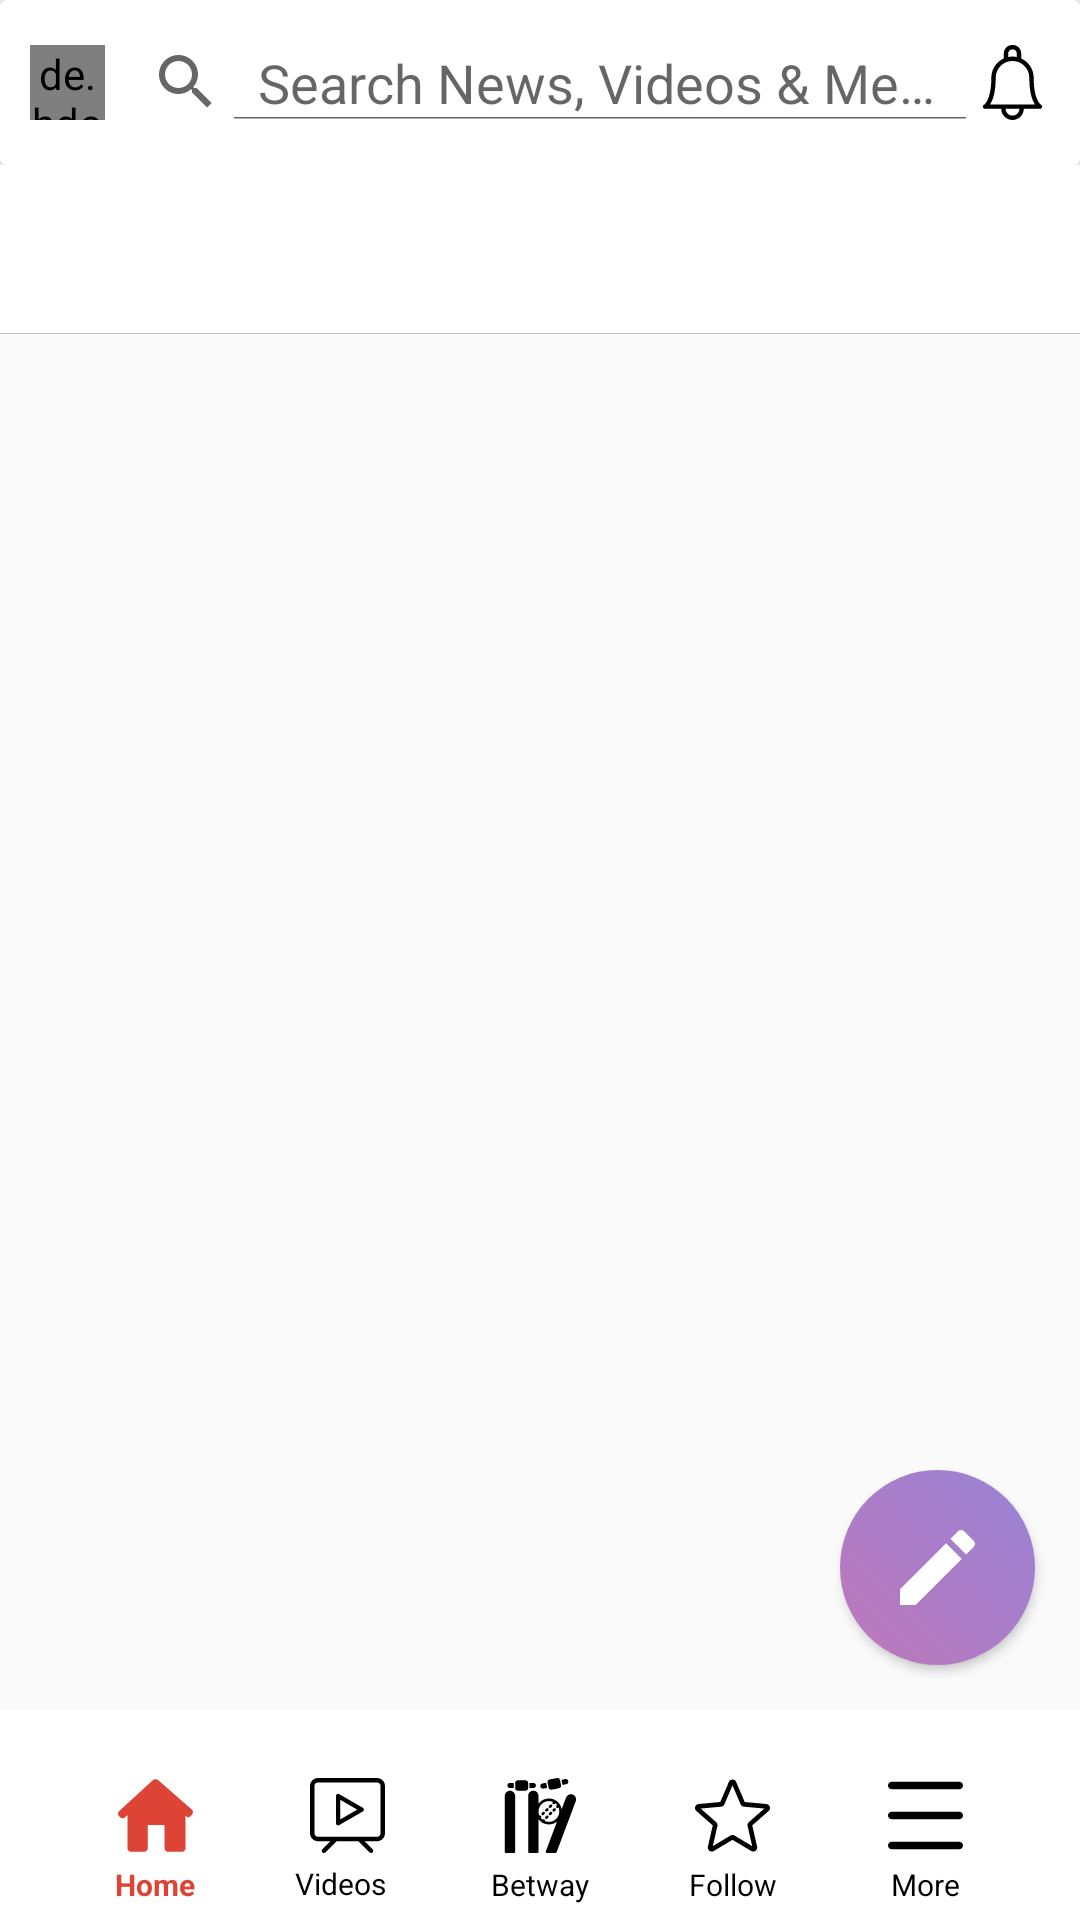

Layout XML and referenced resources for this Android screen:
<!-- AndroidManifest.xml: application theme Theme.DailyHunt_Clone -->
<!-- res/layout/activity_homes.xml -->
<?xml version="1.0" encoding="utf-8"?>
<androidx.constraintlayout.widget.ConstraintLayout xmlns:android="http://schemas.android.com/apk/res/android"
    xmlns:app="http://schemas.android.com/apk/res-auto"
    class="com.example.dailyhunt_clone.HomeActivity"
    android:layout_width="match_parent"
    android:layout_height="match_parent">



        <androidx.constraintlayout.widget.ConstraintLayout
            android:id="@+id/coordinator"
            android:layout_width="match_parent"
            android:layout_height="0dp"
            app:layout_constraintBottom_toTopOf="@+id/bottomActionbarDiscover"
            app:layout_constraintStart_toStartOf="parent"
            app:layout_constraintTop_toTopOf="parent">

            <androidx.constraintlayout.widget.ConstraintLayout
                android:layout_width="match_parent"
                android:layout_height="match_parent"
                app:layout_behavior="@string/appbar_scrolling_view_behavior">

                <FrameLayout
                    android:id="@+id/fragment_container"
                    android:layout_width="match_parent"
                    android:layout_height="match_parent"
                    app:layout_constraintStart_toStartOf="parent"
                    app:layout_constraintTop_toTopOf="parent" />

            </androidx.constraintlayout.widget.ConstraintLayout>


        </androidx.constraintlayout.widget.ConstraintLayout>

        <androidx.constraintlayout.widget.ConstraintLayout
            android:id="@+id/constraintLayout"
            android:layout_width="match_parent"
            android:layout_height="wrap_content"
            app:layout_constraintEnd_toEndOf="parent"
            app:layout_constraintStart_toStartOf="parent"
            app:layout_constraintTop_toTopOf="parent">

            <androidx.cardview.widget.CardView
                android:id="@+id/cardView"
                style="@style/actionbar_cardView_style"
                app:layout_constraintEnd_toEndOf="parent"
                app:layout_constraintStart_toStartOf="parent"
                app:layout_constraintTop_toTopOf="parent">


                <de.hdodenhof.circleimageview.CircleImageView xmlns:app="http://schemas.android.com/apk/res-auto"
                    android:id="@+id/profile_image"
                    style="@style/discover_title_textStyle2"
                    android:src="@drawable/profile" />


                <SearchView
                    android:id="@+id/simpleSearchView"
                    android:layout_width="300dp"
                    android:layout_height="25dp"
                    android:layout_gravity="center"
                    android:iconifiedByDefault="false"
                    android:queryHint="Search News, Videos &amp; Memes" />


                <ImageView
                    android:layout_width="wrap_content"
                    android:layout_height="match_parent"
                    android:layout_gravity="center_horizontal|end"
                    android:layout_marginEnd="10dp"
                    android:src="@drawable/ic_bell"
                    app:layout_constraintEnd_toEndOf="parent" />


            </androidx.cardview.widget.CardView>

        </androidx.constraintlayout.widget.ConstraintLayout>


        <com.google.android.material.tabs.TabLayout
            android:id="@+id/tabLayout"
            android:layout_width="match_parent"
            android:layout_height="wrap_content"
            android:background="@android:color/white"
            android:minHeight="?attr/actionBarSize"
            app:layout_constraintBottom_toBottomOf="@+id/coordinator"
            app:layout_constraintEnd_toEndOf="parent"
            app:layout_constraintStart_toStartOf="parent"
            app:layout_constraintTop_toBottomOf="@+id/constraintLayout"
            app:layout_constraintVertical_bias="0.0"
            app:tabGravity="center"
            app:tabIconTint="@color/red"
            app:tabIndicatorColor="@color/red"
            app:tabIndicatorFullWidth="false"
            app:tabMode="scrollable"
            app:tabPaddingEnd="16dp"
            app:tabPaddingStart="16dp"
            app:tabSelectedTextColor="@color/red"
            app:tabTextAppearance="@style/AppTheme.Headlines.TabTextAppearance"
            app:tabTextColor="@android:color/black" />

        <View
            android:id="@+id/view"
            android:layout_width="match_parent"
            android:layout_height="0.2dp"
            android:background="#c3c2c5"
            app:layout_constraintEnd_toEndOf="parent"
            app:layout_constraintStart_toStartOf="parent"
            app:layout_constraintTop_toBottomOf="@+id/tabLayout" />


        <androidx.viewpager.widget.ViewPager
            android:id="@+id/home_viewPager"
            android:layout_width="wrap_content"
            android:layout_height="wrap_content"
            android:padding="5dp"
            app:layout_constraintEnd_toEndOf="parent"
            app:layout_constraintStart_toStartOf="parent"
            app:layout_constraintTop_toBottomOf="@+id/view" />


        <View
            android:id="@+id/bottomActionbarDiscover"
            style="@style/btoom_action_bar_style"
            app:layout_constraintBottom_toBottomOf="parent"
            app:layout_constraintEnd_toEndOf="parent"
            app:layout_constraintStart_toStartOf="parent" />

        <ImageView
            android:id="@+id/camera"
            android:layout_width="wrap_content"
            android:layout_height="wrap_content"
            android:src="@drawable/ic_house_black_silhouette_without_door"
            app:layout_constraintBottom_toBottomOf="@id/bottomActionbarDiscover"
            app:layout_constraintEnd_toStartOf="@+id/gallery"
            app:layout_constraintHorizontal_bias="0.5"
            app:layout_constraintStart_toStartOf="parent"
            app:layout_constraintTop_toTopOf="@id/bottomActionbarDiscover" />

        <TextView
            android:id="@+id/tvHome"
            android:layout_width="wrap_content"
            android:layout_height="wrap_content"
            android:layout_marginBottom="5dp"
            android:text="@string/home"
            android:textColor="@color/red"
            android:textSize="10sp"
            android:textStyle="bold"
            app:layout_constraintBottom_toBottomOf="parent"
            app:layout_constraintEnd_toEndOf="@+id/camera"
            app:layout_constraintStart_toStartOf="@+id/camera" />

        <ImageView
            android:id="@+id/gallery"
            android:layout_width="wrap_content"
            android:layout_height="wrap_content"
            android:src="@drawable/ic_tv"
            app:layout_constraintBottom_toBottomOf="@id/bottomActionbarDiscover"
            app:layout_constraintEnd_toStartOf="@+id/location"
            app:layout_constraintHorizontal_bias="0.5"
            app:layout_constraintStart_toEndOf="@+id/camera"
            app:layout_constraintTop_toTopOf="@id/bottomActionbarDiscover" />

        <TextView
            android:id="@+id/tvDepartment"
            android:layout_width="35dp"
            android:layout_height="14dp"
            android:layout_marginBottom="5dp"
            android:text="@string/videos"
            android:textColor="@color/black"
            android:textSize="10sp"
            app:layout_constraintBottom_toBottomOf="parent"
            app:layout_constraintEnd_toEndOf="@+id/gallery"
            app:layout_constraintStart_toStartOf="@+id/gallery" />

        <ImageView
            android:id="@+id/location"
            android:layout_width="wrap_content"
            android:layout_height="wrap_content"
            android:src="@drawable/ic_cricket"
            app:layout_constraintBottom_toBottomOf="@id/bottomActionbarDiscover"
            app:layout_constraintEnd_toStartOf="@+id/ivHeart"
            app:layout_constraintHorizontal_bias="0.5"
            app:layout_constraintStart_toEndOf="@+id/gallery"
            app:layout_constraintTop_toTopOf="@id/bottomActionbarDiscover" />

        <TextView
            android:id="@+id/tvAlert"
            android:layout_width="wrap_content"
            android:layout_height="wrap_content"
            android:layout_marginBottom="5dp"
            android:text="@string/betway"
            android:textColor="@color/black"
            android:textSize="10sp"
            app:layout_constraintBottom_toBottomOf="parent"
            app:layout_constraintEnd_toEndOf="@+id/bottomActionbarDiscover"
            app:layout_constraintStart_toStartOf="parent" />

        <ImageView
            android:id="@+id/ivHeart"
            android:layout_width="wrap_content"
            android:layout_height="wrap_content"
            android:src="@drawable/ic_star"
            app:layout_constraintBottom_toBottomOf="@id/bottomActionbarDiscover"
            app:layout_constraintEnd_toStartOf="@+id/ivSettings"
            app:layout_constraintHorizontal_bias="0.5"
            app:layout_constraintStart_toEndOf="@+id/location"
            app:layout_constraintTop_toTopOf="@id/bottomActionbarDiscover" />

        <TextView
            android:id="@+id/tvWishList"
            android:layout_width="wrap_content"
            android:layout_height="wrap_content"
            android:layout_marginBottom="5dp"
            android:text="@string/follow"
            android:textColor="@color/black"
            android:textSize="10sp"
            app:layout_constraintBottom_toBottomOf="parent"
            app:layout_constraintEnd_toEndOf="@+id/ivHeart"
            app:layout_constraintStart_toStartOf="@+id/ivHeart" />

        <ImageView
            android:id="@+id/ivSettings"
            android:layout_width="wrap_content"
            android:layout_height="wrap_content"
            android:src="@drawable/ic_menu"
            app:layout_constraintBottom_toBottomOf="@id/bottomActionbarDiscover"
            app:layout_constraintEnd_toEndOf="parent"
            app:layout_constraintHorizontal_bias="0.5"
            app:layout_constraintStart_toEndOf="@+id/ivHeart"
            app:layout_constraintTop_toTopOf="@id/bottomActionbarDiscover" />

        <TextView
            android:id="@+id/tvProfile"
            android:layout_width="wrap_content"
            android:layout_height="wrap_content"
            android:layout_marginBottom="5dp"
            android:text="@string/more"
            android:textColor="@color/black"
            android:textSize="10sp"
            app:layout_constraintBottom_toBottomOf="parent"
            app:layout_constraintEnd_toEndOf="@+id/ivSettings"
            app:layout_constraintStart_toStartOf="@+id/ivSettings" />

        <androidx.cardview.widget.CardView
            android:id="@+id/createPost"
            android:layout_width="wrap_content"
            android:layout_height="wrap_content"
            android:layout_margin="15dp"
            android:background="@color/white"
            app:cardCornerRadius="360dp"
            app:layout_constraintBottom_toTopOf="@id/bottomActionbarDiscover"
            app:layout_constraintEnd_toEndOf="parent">

            <ImageView
                android:id="@+id/ivDecline1"
                android:layout_width="wrap_content"
                android:layout_height="wrap_content"
                android:layout_gravity="center"
                android:background="@drawable/twocolor"
                android:padding="20dp"
                android:src="@drawable/ic_edit" />
        </androidx.cardview.widget.CardView>

</androidx.constraintlayout.widget.ConstraintLayout>
<!-- resources referenced by this layout -->
<resources>
  <color name="black">#FF000000</color>
  <color name="red">#dd4436</color>
  <color name="white">#FFFFFFFF</color>
  <!-- drawable ic_edit (drawable-hdpi) -->
  <vector xmlns:android="http://schemas.android.com/apk/res/android"
      android:width="25dp"
      android:height="25dp"
      android:viewportWidth="383.947"
      android:viewportHeight="383.947">
    <path
        android:fillColor="@color/white"
        android:pathData="M0,303.947l0,80l80,0l236.053,-236.054l-80,-80z"/>
    <path
        android:fillColor="@color/white"
        android:pathData="M377.707,56.053L327.893,6.24c-8.32,-8.32 -21.867,-8.32 -30.187,0l-39.04,39.04l80,80l39.04,-39.04C386.027,77.92 386.027,64.373 377.707,56.053z"/>
  </vector>
  <!-- drawable ic_menu (drawable) -->
  <vector xmlns:android="http://schemas.android.com/apk/res/android"
      android:width="25dp"
      android:height="25dp"
      android:viewportWidth="612"
      android:viewportHeight="612">
    <path
        android:fillColor="#FF000000"
        android:pathData="M581.4,520.199H30.6c-16.891,0 -30.6,13.709 -30.6,30.6C0,567.691 13.709,581.4 30.6,581.4h550.8c16.891,0 30.6,-13.709 30.6,-30.602C612,533.908 598.291,520.199 581.4,520.199zM30.6,91.799h550.8c16.891,0 30.6,-13.708 30.6,-30.6c0,-16.892 -13.709,-30.6 -30.6,-30.6H30.6C13.709,30.6 0,44.308 0,61.2C0,78.091 13.709,91.799 30.6,91.799zM581.4,275.399H30.6C13.709,275.399 0,289.108 0,306s13.709,30.6 30.6,30.6h550.8c16.891,0 30.6,-13.709 30.6,-30.6S598.291,275.399 581.4,275.399z"/>
  </vector>
  <!-- drawable twocolor (drawable) -->
  <?xml version="1.0" encoding="utf-8"?>
  <shape xmlns:android="http://schemas.android.com/apk/res/android"
      android:shape="rectangle" >
  
      <gradient
          android:angle="45"
          android:endColor="#9783d6"
          android:startColor="#be77b9"
          android:type="linear" />
  
  </shape>
  <string name="betway">Betway</string>
  <string name="follow">Follow</string>
  <string name="home">Home</string>
  <string name="more">More</string>
  <string name="videos">Videos</string>
  <style name="AppTheme.Headlines.TabTextAppearance" parent="TextAppearance.Design.Tab">
          <item name="android:textSize">12sp</item>
      </style>
  <style name="actionbar_cardView_style">
          <item name="android:layout_width">match_parent</item>
          <item name="android:layout_height">55dp</item>
          <item name="android:elevation">10dp</item>
      </style>
  <style name="btoom_action_bar_style">
          <item name="android:layout_width">match_parent</item>
          <item name="android:layout_height">70dp</item>
          <item name="android:background">@color/white</item>
      </style>
  <style name="discover_title_textStyle2">
          <item name="android:layout_width">25dp</item>
          <item name="android:layout_height">25dp</item>
          <item name="android:layout_gravity">center|start</item>
          <item name="android:layout_marginStart">10dp</item>
          <item name="android:textSize">23sp</item>
      </style>
  <style name="Theme.DailyHunt_Clone" parent="Theme.Design.Light.NoActionBar">
          
          <item name="colorPrimary">@color/blue</item>
          <item name="colorPrimaryVariant">@color/blue</item>
          <item name="colorOnPrimary">@color/white</item>
          
          <item name="colorSecondary">@color/teal_200</item>
          <item name="colorSecondaryVariant">@color/teal_700</item>
          <item name="colorOnSecondary">@color/black</item>
          
          <item name="android:statusBarColor" tools:targetApi="l">?attr/colorPrimaryVariant</item>
          
      </style>
  <color name="blue">#0583ea</color>
  <color name="teal_200">#FF03DAC5</color>
  <color name="teal_700">#FF018786</color>
</resources>
